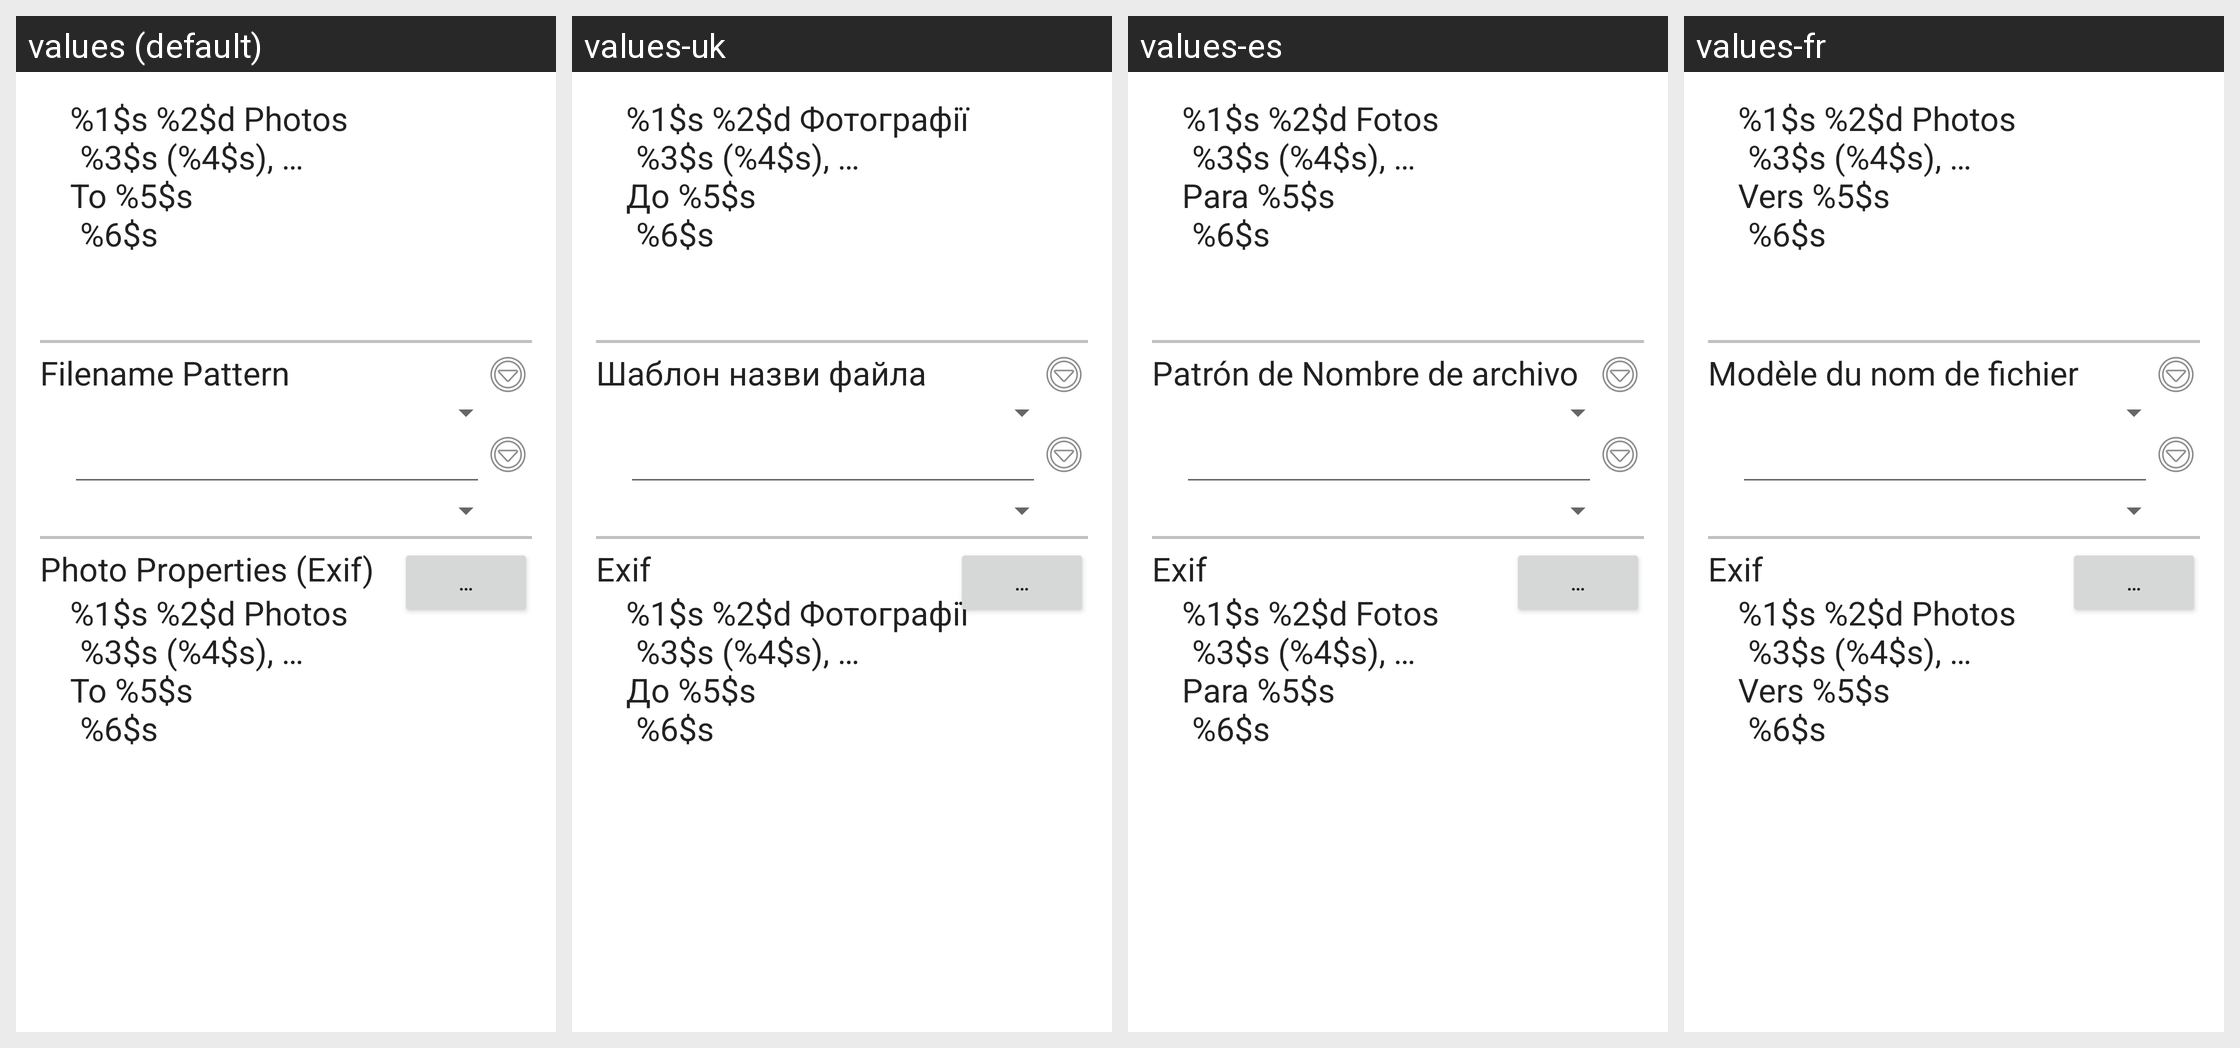

The Android screen above is rendered under several locales of the same app. Produce the string resources it draws, with the default and per-locale values.
Android screen res/layout/activity_photo_workflow_edit_dbg.xml rendered under 4 locales, left to right: values (default), values-uk, values-es, values-fr. Device: Nexus 5 (rendered at 1080×1920; each locale shown at half size, 540×960, under a caption strip naming it); theme AppTheme.
Other locales in the repository, not shown: values-ar, values-da, values-de, values-eu, values-fi, values-hi, values-in, values-it, values-ja, values-nl, values-pl, values-pt-rBR, values-ro, values-ru, values-tr, values-zh-rCN, values-zh-rTW, values-zz.
Strings drawn on this screen, with the default value and each locale's value (text and hints the layout hard-codes, and strings that could not be matched under every locale, appear in the picture but are not listed):

preview_message_format
  values: %1$s %2$d Photos
      	%3$s (%4$s), …
      To %5$s
      	%6$s
  values-uk: %1$s %2$d Фотографії
      	%3$s (%4$s), …
      До %5$s
      	%6$s
  values-es: %1$s %2$d Fotos
      	%3$s (%4$s), …
      Para %5$s
      	%6$s
  values-fr: %1$s %2$d Photos
      	%3$s (%4$s), …
      Vers %5$s
      	%6$s

lbl_file_name_pattern
  values: Filename Pattern
  values-uk: Шаблон назви файла
  values-es: Patrón de Nombre de archivo
  values-fr: Modèle du nom de fichier

lbl_exif
  values: Photo Properties (Exif)
  values-uk: Exif
  values-es: Exif
  values-fr: Exif

btn_popup
  values: …
  values-uk: …  [not translated; the default value is used]
  values-es: …  [not translated; the default value is used]
  values-fr: …  [not translated; the default value is used]
